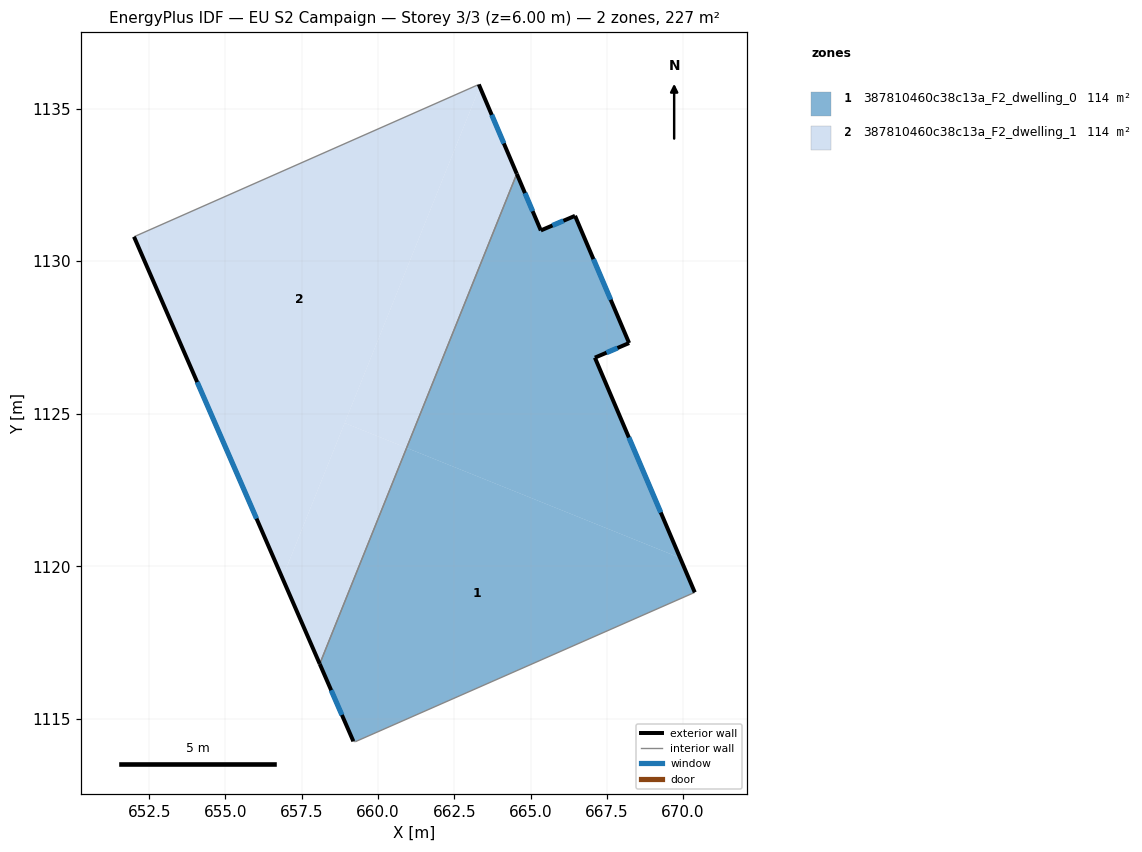
=== STOREY PLAN SPEC (per zone: floor XY polygon, exterior-wall plan segments, windows/doors) ===
zone 1: 387810460c38c13a_F2_dwelling_0  (113.7 m²)
  floor: (669.90, 1120.28) (670.38, 1119.15) (659.26, 1114.25) (659.19, 1114.27) (658.09, 1116.80) (660.94, 1123.88)
  floor: (666.46, 1131.49) (668.23, 1127.32) (667.11, 1126.84) (669.90, 1120.28) (660.94, 1123.88) (664.55, 1132.86) (665.34, 1131.01)
  exterior wall: (658.09, 1116.80) – (659.19, 1114.27)  [2.8 m]
    window: (658.47, 1115.94) – (658.82, 1115.13)  [0.8 m²]
  exterior wall: (665.34, 1131.01) – (664.55, 1132.86)  [2.0 m]
    window: (665.07, 1131.64) – (664.82, 1132.23)  [0.6 m²]
  exterior wall: (666.46, 1131.49) – (665.34, 1131.01)  [1.2 m]
    window: (666.08, 1131.32) – (665.72, 1131.17)  [0.4 m²]
  exterior wall: (668.23, 1127.32) – (666.46, 1131.49)  [4.5 m]
    window: (667.63, 1128.74) – (667.06, 1130.07)  [1.4 m²]
  exterior wall: (667.11, 1126.84) – (668.23, 1127.32)  [1.2 m]
    window: (667.49, 1127.00) – (667.85, 1127.16)  [0.4 m²]
  exterior wall: (670.38, 1119.15) – (667.11, 1126.84)  [8.4 m]
    window: (669.27, 1121.76) – (668.22, 1124.22)  [2.6 m²]
  interior walls: 3
zone 2: 387810460c38c13a_F2_dwelling_1  (113.7 m²)
  floor: (663.34, 1135.71) (664.55, 1132.86) (660.94, 1123.88) (658.91, 1124.70)
  floor: (663.30, 1135.79) (663.34, 1135.71) (656.87, 1119.62) (652.00, 1130.80)
  floor: (660.94, 1123.88) (658.09, 1116.80) (656.87, 1119.62) (658.91, 1124.70)
  exterior wall: (652.00, 1130.80) – (658.09, 1116.80)  [15.3 m]
    window: (654.08, 1126.04) – (656.02, 1121.56)  [4.7 m²]
  exterior wall: (664.55, 1132.86) – (663.30, 1135.79)  [3.2 m]
    window: (664.13, 1133.86) – (663.73, 1134.80)  [1.0 m²]
  interior walls: 2

=== DERIVED (storey summary) ===
Building: EU S2 Campaign
Storey: 3 of 3  (floor level z = 6.00 m)
Storey gross floor area: 227.5 m²
Zones on this storey: 2
  - 387810460c38c13a_F2_dwelling_0: floor 113.7 m²; exterior wall 20.1 m (60.3 m²); 6 window(s) 6.2 m²; WWR 10.2%
  - 387810460c38c13a_F2_dwelling_1: floor 113.7 m²; exterior wall 18.4 m (55.3 m²); 2 window(s) 5.7 m²; WWR 10.2%
Zone adjacency (shared interzone walls):
  - 387810460c38c13a_F2_dwelling_0 ↔ 387810460c38c13a_F2_dwelling_1